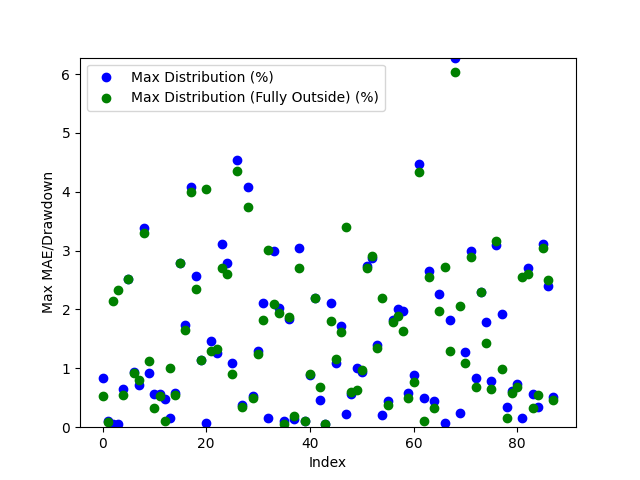

The table this chart was drawn from, first rows:
Date, Day of the Week, Win/(Loss), Opening Range High, Opening Range Low, Daily High, Daily Low, Initial Range Size ($), Range Size (ticks), Range Size (points), First Candle Close Outside of Range Time, First Candle Close Price, First Candle Close Condition, First Candle Close Fully Outside of Open…, First Fully Close Price, First Fully Close Condition, Max Distribution (%), Max Distribution/Drawdown (points), Max Distribution (Fully Outside) (%), Max Distribution/Drawdown (Fully Outside…, First Candle Cross Opposite Side Conditi…, First Candle Cross Opposite Side Time, First Candle Cross Opposite Side Price
2024-04-28, Sunday, Win, 27.55, 27.19, 27.74, 26.96, 0.35, 70, 0.00175, 20:45:00, 27.18, Below Opening Low, 00:20:00, 27.59, Above Opening High, 0.8346, 0.001125, 0.5228, 0.000725, Crossed Above Opening High, 21:55:00, 27.55
2024-04-29, Monday, Win, 27.4, 27.33, 27.43, 26.55, 0.07, 14, 0.00035, 21:00:00, 27.4, Above Opening High, 21:20:00, 27.41, Above Opening High, 0.1094, 0.00015, 0.09114, 0.000125, Crossed Below Opening Low, 21:10:00, 27.36
2024-04-30, Tuesday, Win, 26.65, 26.58, 27.25, 26.55, 0.075, 15, 0.000375, 20:45:00, 26.57, Below Opening Low, 22:15:00, 26.67, Above Opening High, 0.0565, 7.500648498535157e-05, 2.147, 0.002925, Crossed Above Opening High, 21:45:00, 26.66
2024-05-01, Wednesday, Win, 27.05, 26.93, 27.07, 26.25, 0.11, 22, 0.00055, 21:05:00, 27.05, Above Opening High, 22:35:00, 26.86, Below Opening Low, 0.05543, 7.500648498535157e-05, 2.323, 0.00305, Crossed Below Opening Low, 22:25:00, 26.94
2024-05-02, Thursday, Win, 26.93, 26.85, 27.14, 26.35, 0.08, 16, 0.0004, 21:00:00, 26.97, Above Opening High, 21:05:00, 26.99, Above Opening High, 0.6448, 0.000875, 0.5527, 0.00075, Crossed Below Opening Low, 22:20:00, 26.83
2024-05-05, Sunday, Loss, 26.83, 26.66, 27.73, 26.68, 0.17, 34, 0.00085, 21:00:00, 27.03, Above Opening High, 21:05:00, 27.03, Above Opening High, 2.524, 0.0035, 2.524, 0.0035, Not Crossed, N/A, N/A
2024-05-06, Monday, Win, 27.75, 27.66, 27.77, 27.39, 0.09, 18, 0.00045, 20:35:00, 27.65, Below Opening Low, 20:45:00, 27.64, Below Opening Low, 0.931, 0.001275, 0.9127, 0.00125, Crossed Above Opening High, 09:15:00, 27.74
2024-05-07, Tuesday, Win, 27.52, 27.48, 27.73, 27.24, 0.04, 8, 0.0002, 21:00:00, 27.43, Below Opening Low, 21:20:00, 27.46, Below Opening Low, 0.7159, 0.000975, 0.8076, 0.0011, Crossed Above Opening High, 22:40:00, 27.53
2024-05-08, Wednesday, Win, 27.58, 27.51, 28.55, 27.51, 0.065, 13, 0.000325, 20:50:00, 27.58, Above Opening High, 21:20:00, 27.61, Above Opening High, 3.38, 0.004825, 3.292, 0.0047, Crossed Below Opening Low, 20:30:00, 27.52
2024-05-09, Thursday, Win, 28.62, 28.55, 29.0, 28.27, 0.075, 15, 0.000375, 20:45:00, 28.53, Below Opening Low, 21:30:00, 28.67, Above Opening High, 0.9197, 0.0013, 1.121, 0.001625, Crossed Above Opening High, 21:00:00, 28.63
2024-05-12, Sunday, Win, 28.44, 28.39, 28.61, 28.18, 0.05, 10, 0.00025, 20:45:00, 28.45, Above Opening High, 21:10:00, 28.27, Below Opening Low, 0.5591, 0.0008, 0.3193, 0.00045, Crossed Below Opening Low, 21:00:00, 28.4
2024-05-13, Monday, Win, 28.58, 28.49, 28.99, 28.31, 0.09, 18, 0.00045, 21:40:00, 28.47, Below Opening Low, 21:45:00, 28.46, Below Opening Low, 0.5652, 0.0008, 0.5298, 0.00075, Crossed Above Opening High, 21:15:00, 28.57
2024-05-14, Tuesday, Win, 28.89, 28.82, 29.99, 28.67, 0.07, 14, 0.00035, 20:35:00, 28.81, Below Opening Low, 21:00:00, 28.7, Below Opening Low, 0.4708, 0.000675, 0.1046, 0.00015, Crossed Above Opening High, 03:00:00, 28.92
2024-05-15, Wednesday, Win, 30.06, 29.91, 30.1, 29.56, 0.15, 30, 0.00075, 21:20:00, 30.06, Above Opening High, 22:00:00, 29.85, Below Opening Low, 0.1495, 0.000225, 0.9981, 0.001475, Crossed Below Opening Low, 21:05:00, 29.94
2024-05-16, Thursday, Win, 29.95, 29.88, 31.81, 29.7, 0.075, 15, 0.000375, 20:55:00, 29.88, Below Opening Low, 21:05:00, 29.86, Below Opening Low, 0.5892, 0.000875, 0.5387, 0.0008, Crossed Above Opening High, 02:20:00, 29.92
2024-05-19, Sunday, Win, 31.83, 31.58, 32.75, 31.18, 0.25, 50.0, 0.00125, 20:45:00, 31.83, Above Opening High, 20:50:00, 31.83, Above Opening High, 2.794, 0.004575, 2.794, 0.004575, Crossed Below Opening Low, 08:00:00, 31.53
2024-05-20, Monday, Win, 32.1, 31.97, 32.72, 31.28, 0.14, 28, 0.0007, 20:45:00, 32.15, Above Opening High, 20:50:00, 32.18, Above Opening High, 1.742, 0.00285, 1.65, 0.0027, Crossed Below Opening Low, 21:55:00, 31.7
2024-05-21, Tuesday, Win, 32.3, 32.24, 32.44, 30.97, 0.06, 12, 0.0003, 20:35:00, 32.23, Below Opening Low, 20:50:00, 32.2, Below Opening Low, 4.085, 0.006325, 3.988, 0.006175, Crossed Above Opening High, 21:00:00, 32.31
2024-05-22, Wednesday, Loss, 31.18, 31.05, 31.16, 30.26, 0.135, 27, 0.000675, 20:35:00, 31.05, Below Opening Low, 20:45:00, 30.98, Below Opening Low, 2.577, 0.0039, 2.346, 0.00355, Not Crossed, N/A, N/A
2024-05-23, Thursday, Win, 30.42, 30.26, 30.83, 30.24, 0.155, 31, 0.000775, 21:25:00, 30.49, Above Opening High, 21:25:00, 30.49, Above Opening High, 1.135, 0.00175, 1.135, 0.00175, Crossed Below Opening Low, 20:30:00, 30.28
2024-05-26, Sunday, Win, 30.73, 30.64, 32.06, 30.61, 0.09, 18, 0.00045, 20:40:00, 30.63, Below Opening Low, 21:30:00, 30.76, Above Opening High, 0.06533, 9.999275207521307e-05, 4.054, 0.0065, Crossed Above Opening High, 21:05:00, 30.74
2024-05-27, Monday, Win, 31.93, 31.8, 32.45, 31.42, 0.135, 27, 0.000675, 21:00:00, 31.98, Above Opening High, 21:35:00, 32.03, Above Opening High, 1.464, 0.002375, 1.294, 0.0021, Crossed Below Opening Low, 02:00:00, 31.83
2024-05-28, Tuesday, Win, 32.33, 32.22, 32.51, 31.78, 0.115, 23, 0.000575, 20:40:00, 32.18, Below Opening Low, 20:45:00, 32.2, Below Opening Low, 1.259, 0.002, 1.322, 0.0021, Crossed Above Opening High, 22:30:00, 32.38
2024-05-29, Wednesday, Win, 32.25, 32.17, 32.28, 31.18, 0.085, 17, 0.000425, 20:35:00, 32.15, Below Opening Low, 21:35:00, 32.03, Below Opening Low, 3.111, 0.00485, 2.71, 0.004225, Crossed Above Opening High, 21:00:00, 32.19
2024-05-30, Thursday, Win, 31.38, 31.28, 31.94, 30.34, 0.1, 20, 0.0005, 21:05:00, 31.19, Below Opening Low, 21:10:00, 31.14, Below Opening Low, 2.785, 0.004225, 2.603, 0.00395, Crossed Above Opening High, 22:10:00, 31.53
2024-06-02, Sunday, Win, 30.61, 30.45, 30.97, 29.94, 0.16, 32, 0.0008, 21:15:00, 30.62, Above Opening High, 21:40:00, 30.68, Above Opening High, 1.098, 0.0017, 0.9042, 0.0014, Crossed Below Opening Low, 20:30:00, 30.47
2024-06-03, Monday, Win, 31.0, 30.85, 31.04, 29.5, 0.15, 30, 0.00075, 21:15:00, 30.84, Below Opening Low, 21:20:00, 30.79, Below Opening Low, 4.542, 0.0067, 4.355, 0.006425, Crossed Above Opening High, 21:00:00, 31.0
2024-06-04, Tuesday, Win, 29.77, 29.67, 30.18, 29.52, 0.105, 21, 0.000525, 21:00:00, 29.64, Below Opening Low, 21:10:00, 29.62, Below Opening Low, 0.3726, 0.00055, 0.3387, 0.0005, Crossed Above Opening High, 21:00:00, 29.64
2024-06-05, Wednesday, Loss, 30.17, 30.07, 31.47, 30.09, 0.1, 20, 0.0005, 20:55:00, 30.18, Above Opening High, 21:05:00, 30.29, Above Opening High, 4.083, 0.006425, 3.75, 0.0059, Not Crossed, N/A, N/A
2024-06-06, Thursday, Win, 31.49, 31.41, 31.67, 29.23, 0.08, 16, 0.0004, 20:45:00, 31.5, Above Opening High, 21:00:00, 31.51, Above Opening High, 0.5368, 0.00085, 0.4894, 0.000775, Crossed Below Opening Low, 21:10:00, 31.38
2024-06-09, Sunday, Loss, 29.48, 29.34, 29.93, 29.34, 0.135, 27, 0.000675, 21:30:00, 29.55, Above Opening High, 21:35:00, 29.57, Above Opening High, 1.303, 0.00195, 1.236, 0.00185, Not Crossed, N/A, N/A
2024-06-10, Monday, Win, 29.83, 29.75, 29.83, 29.14, 0.07, 14, 0.00035, 20:55:00, 29.75, Below Opening Low, 21:00:00, 29.67, Below Opening Low, 2.111, 0.003075, 1.819, 0.00265, Crossed Above Opening High, 20:50:00, 29.82
2024-06-11, Tuesday, Win, 29.42, 29.34, 30.35, 29.28, 0.075, 15, 0.000375, 20:45:00, 29.33, Below Opening Low, 21:25:00, 29.44, Above Opening High, 0.1537, 0.000225, 3.014, 0.004575, Crossed Above Opening High, 21:10:00, 29.36
2024-06-12, Wednesday, Win, 29.74, 29.61, 29.74, 28.73, 0.125, 25.0, 0.000625, 21:00:00, 29.59, Below Opening Low, 21:05:00, 29.33, Below Opening Low, 2.993, 0.0043, 2.088, 0.003, Crossed Above Opening High, 20:30:00, 29.72
2024-06-13, Thursday, Win, 29.05, 28.95, 29.65, 28.91, 0.095, 19, 0.000475, 20:35:00, 29.05, Above Opening High, 20:45:00, 29.08, Above Opening High, 2.024, 0.003, 1.939, 0.002875, Crossed Below Opening Low, 21:25:00, 28.95
2024-06-16, Sunday, Win, 29.6, 29.52, 29.64, 29.09, 0.075, 15, 0.000375, 20:35:00, 29.6, Above Opening High, 20:45:00, 29.62, Above Opening High, 0.1012, 0.00015, 0.05061, 7.49969482421875e-05, Crossed Below Opening Low, 21:00:00, 29.44
2024-06-17, Monday, Win, 29.74, 29.55, 29.76, 28.99, 0.195, 39, 0.000975, 21:20:00, 29.52, Below Opening Low, 21:35:00, 29.53, Below Opening Low, 1.846, 0.002675, 1.88, 0.002725, Crossed Above Opening High, 20:30:00, 29.73
2024-06-18, Tuesday, Win, 29.62, 29.49, 29.85, 29.41, 0.135, 27, 0.000675, 21:05:00, 29.45, Below Opening Low, 01:35:00, 29.47, Below Opening Low, 0.136, 0.0002, 0.187, 0.000275, Crossed Above Opening High, 21:50:00, 29.6
2024-06-19, Wednesday, Loss, 29.87, 29.81, 30.84, 29.83, 0.065, 13, 0.000325, 20:55:00, 29.91, Above Opening High, 21:00:00, 30.01, Above Opening High, 3.047, 0.0047, 2.707, 0.004175, Not Crossed, N/A, N/A
2024-06-20, Thursday, Win, 30.86, 30.8, 30.91, 29.5, 0.07, 14, 0.00035, 20:45:00, 30.88, Above Opening High, 20:50:00, 30.87, Above Opening High, 0.09707, 0.00015, 0.1132, 0.000175, Crossed Below Opening Low, 21:00:00, 30.8
2024-06-23, Sunday, Win, 29.47, 29.37, 29.75, 29.37, 0.1, 20, 0.0005, 20:50:00, 29.49, Above Opening High, 20:55:00, 29.49, Above Opening High, 0.8906, 0.001325, 0.9074, 0.00135, Crossed Below Opening Low, 21:00:00, 29.54
2024-06-24, Monday, Win, 29.58, 29.52, 29.69, 28.85, 0.05, 10, 0.00025, 20:35:00, 29.49, Below Opening Low, 20:35:00, 29.49, Below Opening Low, 2.201, 0.003175, 2.201, 0.003175, Crossed Above Opening High, 21:00:00, 29.57
2024-06-25, Tuesday, Win, 28.93, 28.82, 29.09, 28.58, 0.115, 23, 0.000575, 21:10:00, 28.96, Above Opening High, 21:50:00, 28.77, Below Opening Low, 0.464, 0.000675, 0.6823, 0.000975, Crossed Below Opening Low, 21:00:00, 28.89
2024-06-26, Wednesday, Win, 28.72, 28.69, 29.58, 28.67, 0.02, 4, 0.0001, 20:50:00, 28.69, Below Opening Low, 20:50:00, 28.69, Below Opening Low, 0.05231, 7.500648498535157e-05, 0.05231, 7.500648498535157e-05, Crossed Above Opening High, 20:35:00, 28.71
2024-06-27, Thursday, Win, 29.32, 28.98, 29.95, 28.82, 0.34, 68, 0.0017, 22:30:00, 29.33, Above Opening High, 22:40:00, 29.42, Above Opening High, 2.103, 0.00315, 1.803, 0.0027, Crossed Below Opening Low, 20:55:00, 29.17
2024-06-30, Sunday, Win, 29.43, 29.08, 29.79, 29.0, 0.345, 69, 0.001725, 21:30:00, 29.47, Above Opening High, 02:35:00, 29.44, Above Opening High, 1.091, 0.001625, 1.158, 0.001725, Crossed Below Opening Low, 00:30:00, 29.33
2024-07-01, Monday, Win, 29.78, 29.73, 30.12, 29.23, 0.05, 10, 0.00025, 20:35:00, 29.73, Below Opening Low, 20:40:00, 29.7, Below Opening Low, 1.711, 0.0025, 1.625, 0.002375, Crossed Above Opening High, 08:40:00, 29.81
2024-07-02, Tuesday, Win, 29.89, 29.85, 30.98, 29.77, 0.035, 7, 0.000175, 20:55:00, 29.83, Below Opening Low, 22:05:00, 29.92, Above Opening High, 0.2183, 0.000325, 3.406, 0.005275, Crossed Above Opening High, 21:10:00, 29.89
2024-07-07, Sunday, Win, 31.48, 31.38, 31.67, 30.71, 0.095, 19, 0.000475, 20:40:00, 31.49, Above Opening High, 20:55:00, 31.48, Above Opening High, 0.5684, 0.0009, 0.5999, 0.00095, Crossed Below Opening Low, 22:35:00, 31.45
2024-07-08, Monday, Win, 31.17, 31.1, 31.43, 30.78, 0.07, 14, 0.00035, 20:50:00, 31.09, Below Opening Low, 21:40:00, 31.24, Above Opening High, 1.007, 0.00155, 0.6362, 0.001, Crossed Above Opening High, 21:10:00, 31.17
2024-07-09, Tuesday, Win, 31.11, 31.03, 31.44, 30.92, 0.08, 16, 0.0004, 21:15:00, 31.15, Above Opening High, 21:20:00, 31.14, Above Opening High, 0.9381, 0.001475, 0.9699, 0.001525, Crossed Below Opening Low, 00:15:00, 31.02
2024-07-10, Wednesday, Loss, 31.13, 31.08, 32.01, 31.1, 0.05, 10, 0.00025, 20:45:00, 31.14, Above Opening High, 20:55:00, 31.15, Above Opening High, 2.733, 0.004375, 2.702, 0.004325, Not Crossed, N/A, N/A
2024-07-11, Thursday, Loss, 31.67, 31.56, 31.64, 30.62, 0.11, 22, 0.00055, 21:15:00, 31.5, Below Opening Low, 21:20:00, 31.51, Below Opening Low, 2.874, 0.0044, 2.907, 0.00445, Not Crossed, N/A, N/A
2024-07-14, Sunday, Win, 30.88, 30.8, 31.33, 30.76, 0.075, 15, 0.000375, 20:50:00, 30.89, Above Opening High, 21:05:00, 30.91, Above Opening High, 1.389, 0.002175, 1.341, 0.0021, Crossed Below Opening Low, 09:40:00, 30.93
2024-07-15, Monday, Win, 30.88, 30.8, 31.64, 30.72, 0.075, 15, 0.000375, 20:40:00, 30.78, Below Opening Low, 21:10:00, 30.94, Above Opening High, 0.2116, 0.000325, 2.197, 0.003475, Crossed Above Opening High, 21:00:00, 30.89
2024-07-16, Tuesday, Win, 31.5, 31.43, 31.66, 30.25, 0.07, 14, 0.00035, 20:40:00, 31.51, Above Opening High, 20:50:00, 31.53, Above Opening High, 0.4423, 0.0007, 0.3791, 0.0006, Crossed Below Opening Low, 22:35:00, 31.4
2024-07-17, Wednesday, Win, 30.6, 30.5, 30.8, 29.94, 0.1, 20, 0.0005, 21:00:00, 30.49, Below Opening Low, 21:05:00, 30.48, Below Opening Low, 1.82, 0.002725, 1.787, 0.002675, Crossed Above Opening High, 21:55:00, 30.58
2024-07-18, Thursday, Loss, 30.01, 29.69, 29.9, 29.06, 0.32, 64, 0.0016, 21:10:00, 29.65, Below Opening Low, 21:20:00, 29.61, Below Opening Low, 2.013, 0.002925, 1.893, 0.00275, Not Crossed, N/A, N/A
2024-07-21, Sunday, Loss, 29.61, 29.5, 29.58, 28.93, 0.11, 22, 0.00055, 20:50:00, 29.5, Below Opening Low, 21:05:00, 29.41, Below Opening Low, 1.97, 0.00285, 1.642, 0.002375, Not Crossed, N/A, N/A
2024-07-22, Monday, Win, 29.27, 29.22, 29.48, 28.83, 0.06, 12, 0.0003, 20:55:00, 29.31, Above Opening High, 21:00:00, 29.33, Above Opening High, 0.5767, 0.00085, 0.4919, 0.000725, Crossed Below Opening Low, 20:45:00, 29.23
... 28 more rows
